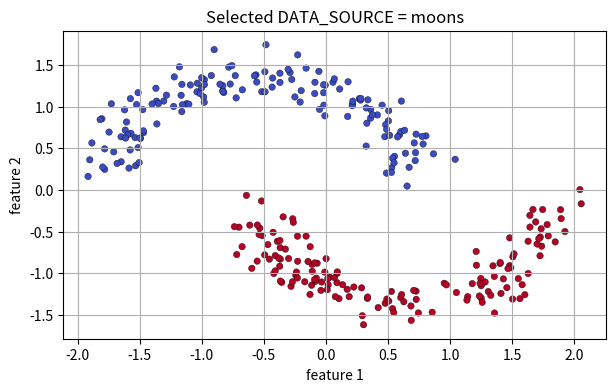
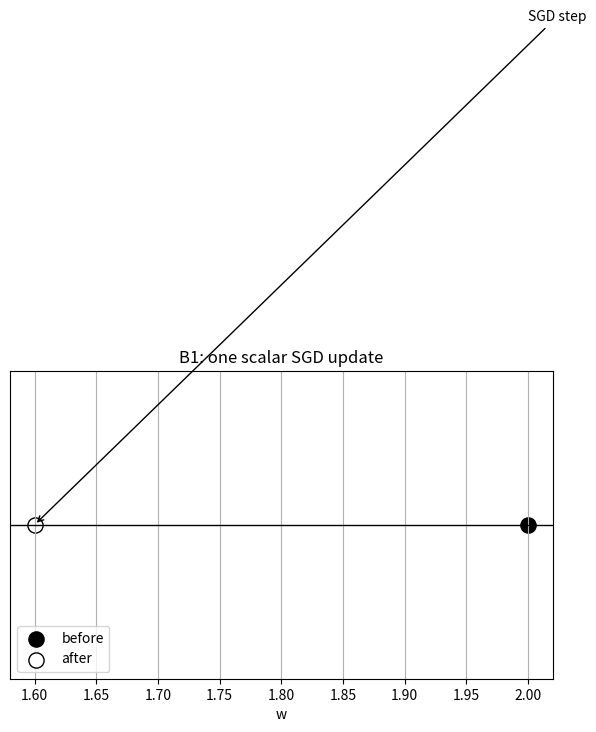
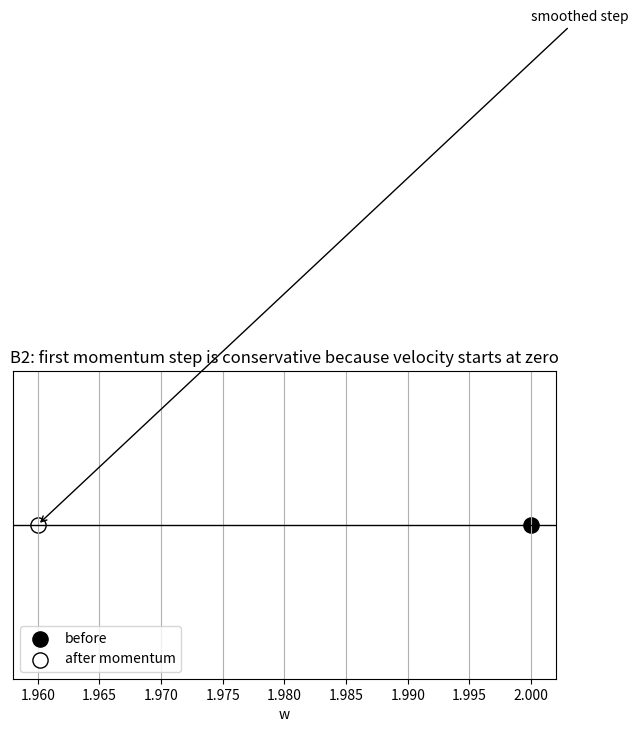
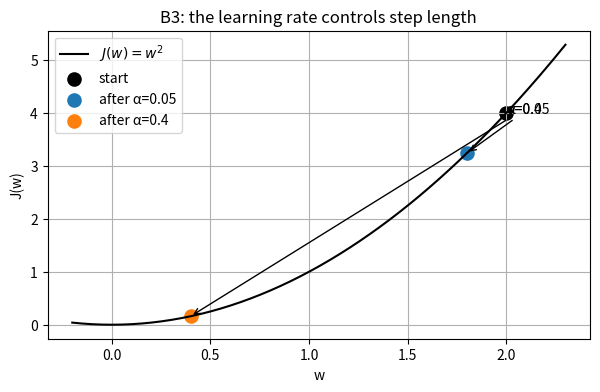
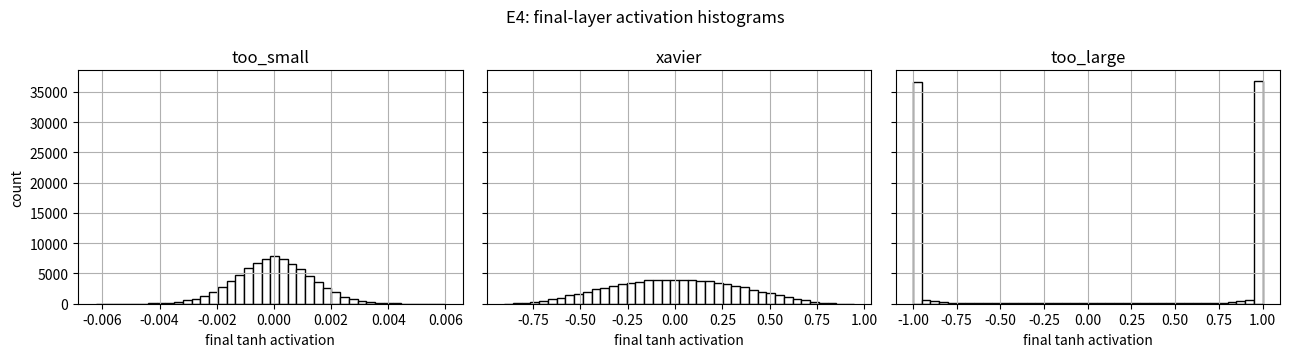
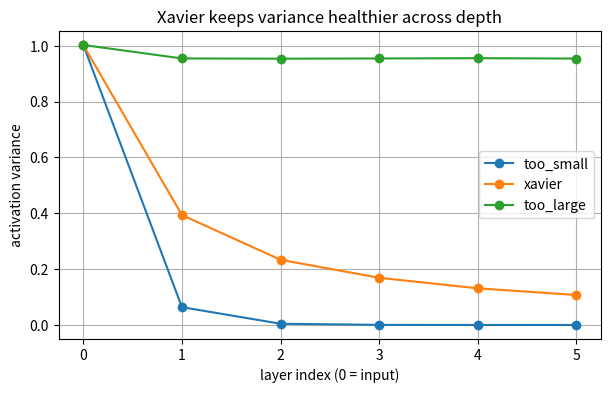
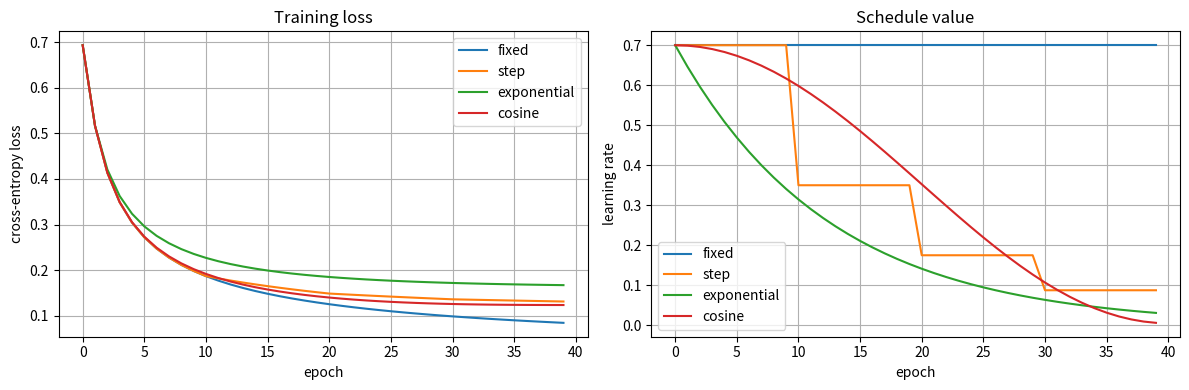
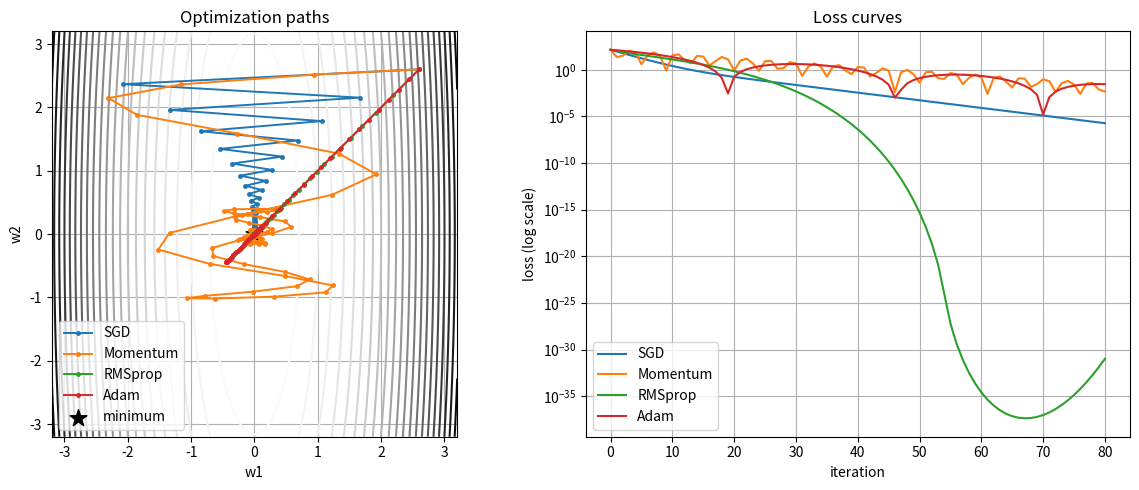
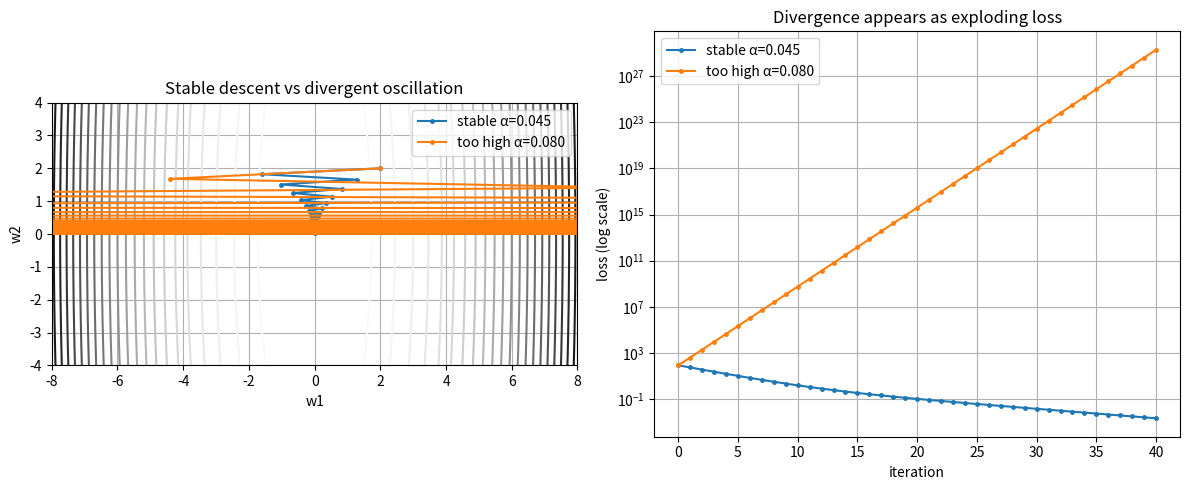
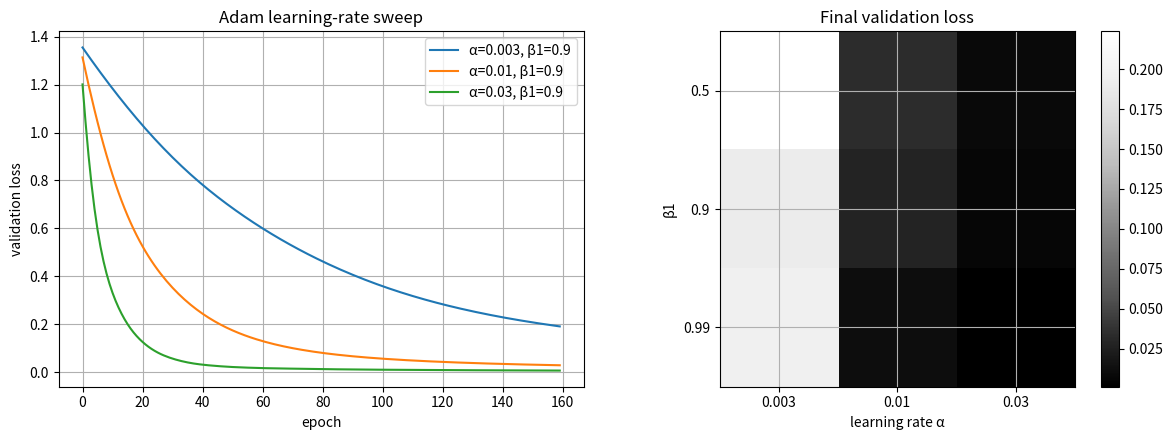
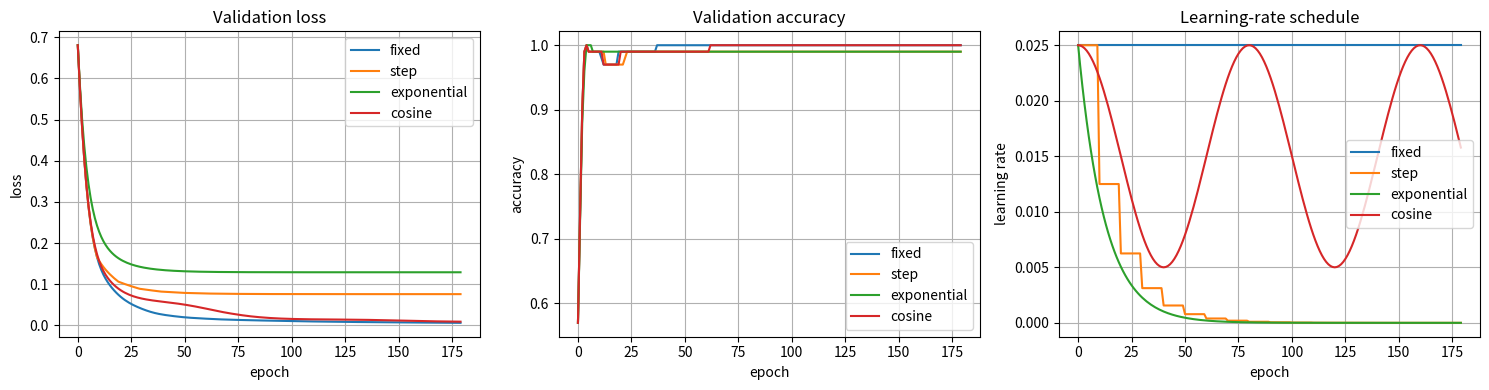
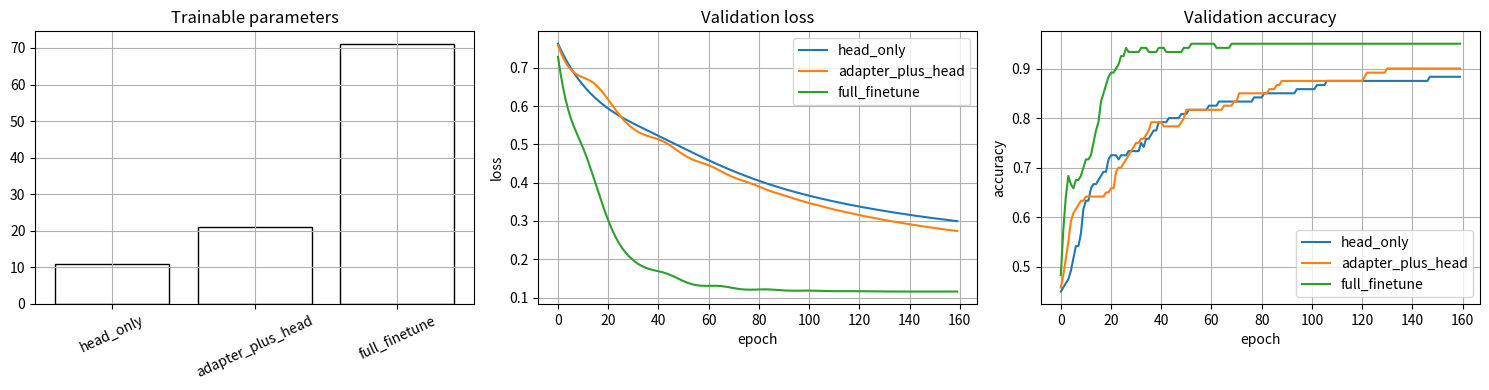
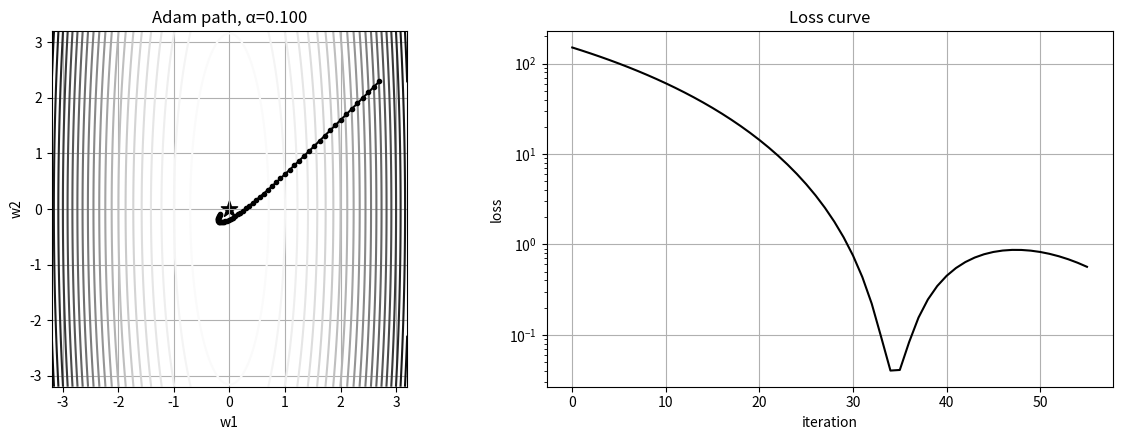

These figures' Python source, in order:
import numpy as np  # Import NumPy for arrays, vectorized math, and reproducible random number generation.
import matplotlib.pyplot as plt  # Import Matplotlib for loss curves, contours, histograms, and paths.
from math import pi  # Import pi so the cosine learning-rate schedule is explicit and readable.

rng = np.random.default_rng(23027)  # Create one seeded generator so every stochastic example is reproducible.
np.set_printoptions(precision=4, suppress=True)  # Print small arrays in a compact lecture-friendly format.

plt.rcParams["figure.figsize"] = (7, 4)  # Set a consistent default figure size for notebook readability.
plt.rcParams["axes.grid"] = True  # Add light grids so optimization curves are easier to compare.


def quadratic_loss(w):  # Define the ill-conditioned two-dimensional quadratic loss used throughout.
    return 20.0 * w[0] ** 2 + 1.0 * w[1] ** 2  # Return J(w1,w2)=20w1^2+w2^2 so one direction is much steeper.


def quadratic_grad(w):  # Define the exact gradient of the two-dimensional quadratic.
    return np.array([40.0 * w[0], 2.0 * w[1]])  # Return [dJ/dw1,dJ/dw2]=[40w1,2w2].


def sgd_step(w, grad, state, lr):  # Define one plain SGD step with a shared optimizer interface.
    return w - lr * grad, state  # Move opposite the gradient and leave the empty state unchanged.


def momentum_step(w, grad, state, lr, beta=0.9):  # Define one momentum step with exponential gradient averaging.
    v = state.get("v", np.zeros_like(w))  # Read the previous velocity or initialize it to zeros.
    v = beta * v + (1.0 - beta) * grad  # Blend old velocity with the current gradient.
    state["v"] = v  # Store the updated velocity for the next iteration.
    return w - lr * v, state  # Move opposite the velocity-smoothed gradient.


def rmsprop_step(w, grad, state, lr, beta=0.9, eps=1e-8):  # Define one RMSprop step with squared-gradient scaling.
    s = state.get("s", np.zeros_like(w))  # Read the previous second-moment estimate or initialize zeros.
    s = beta * s + (1.0 - beta) * grad ** 2  # Track recent squared gradients coordinate-by-coordinate.
    state["s"] = s  # Store the updated second-moment estimate.
    return w - lr * grad / (np.sqrt(s) + eps), state  # Divide by RMS gradient so steep coordinates get smaller steps.


def adam_step(w, grad, state, lr, beta1=0.9, beta2=0.999, eps=1e-8):  # Define one Adam step with bias correction.
    t = state.get("t", 0) + 1  # Increase the time index because bias correction depends on t.
    v = state.get("v", np.zeros_like(w))  # Read the first-moment estimate or initialize zeros.
    s = state.get("s", np.zeros_like(w))  # Read the second-moment estimate or initialize zeros.
    v = beta1 * v + (1.0 - beta1) * grad  # Update the momentum-like first moment.
    s = beta2 * s + (1.0 - beta2) * grad ** 2  # Update the RMSprop-like second moment.
    v_hat = v / (1.0 - beta1 ** t)  # Correct first-moment bias caused by zero initialization.
    s_hat = s / (1.0 - beta2 ** t)  # Correct second-moment bias caused by zero initialization.
    state["t"] = t  # Store the new time index.
    state["v"] = v  # Store the new first moment.
    state["s"] = s  # Store the new second moment.
    return w - lr * v_hat / (np.sqrt(s_hat) + eps), state  # Apply Adam's adaptive signed step.


def fixed_schedule(epoch, lr0=0.1):  # Define a fixed learning-rate schedule.
    return lr0  # Return the same learning rate at every epoch.


def step_schedule(epoch, lr0=0.1, drop=0.5, every=10):  # Define a staircase decay schedule.
    return lr0 * (drop ** (epoch // every))  # Drop the learning rate by a factor after each interval.


def exponential_schedule(epoch, lr0=0.1, decay=0.08):  # Define a smooth exponential decay schedule.
    return lr0 * np.exp(-decay * epoch)  # Decay multiplicatively as epochs increase.


def cosine_schedule(epoch, lr0=0.1, lr_min=0.005, total=40):  # Define a cosine decay schedule.
    return lr_min + 0.5 * (lr0 - lr_min) * (1.0 + np.cos(pi * epoch / total))  # Anneal smoothly from lr0 to lr_min.


def run_optimizer(name, step_fn, w0, lr, steps=80, grad_fn=quadratic_grad, loss_fn=quadratic_loss, **kwargs):  # Run any optimizer on a loss.
    w = np.array(w0, dtype=float)  # Copy the starting point as floating-point parameters.
    state = {}  # Initialize optimizer memory such as velocity or second moments.
    path = [w.copy()]  # Save the initial point for plotting the optimization path.
    losses = [loss_fn(w)]  # Save the initial loss for plotting convergence.
    for _ in range(steps):  # Repeat the chosen update for the requested number of iterations.
        grad = grad_fn(w)  # Compute the gradient at the current point.
        w, state = step_fn(w, grad, state, lr, **kwargs)  # Apply one optimizer-specific update.
        path.append(w.copy())  # Store the new parameter vector.
        losses.append(loss_fn(w))  # Store the new loss value.
    return {"name": name, "path": np.array(path), "losses": np.array(losses)}  # Return all traces for analysis.


def plot_quadratic_contours(ax, limit=3.2):  # Draw contours of the two-dimensional quadratic surface.
    xs = np.linspace(-limit, limit, 220)  # Create x-axis coordinates for the contour grid.
    ys = np.linspace(-limit, limit, 220)  # Create y-axis coordinates for the contour grid.
    X, Y = np.meshgrid(xs, ys)  # Build a rectangular mesh of coordinates.
    Z = 20.0 * X ** 2 + Y ** 2  # Evaluate the quadratic loss on the grid.
    ax.contour(X, Y, Z, levels=25, cmap="Greys")  # Draw contour lines to show loss geometry.
    ax.set_xlabel("w1")  # Label the horizontal parameter axis.
    ax.set_ylabel("w2")  # Label the vertical parameter axis.
    ax.set_aspect("equal", adjustable="box")  # Use equal scaling so path directions are not distorted.

DATA_SOURCE = "moons"  # Choose "linear", "moons", or "features" to swap the later supervised-learning data source.


def make_linear_data(n=240, seed=1):  # Define a linearly separable two-class dataset generator.
    local_rng = np.random.default_rng(seed)  # Create a local generator so data can be reproduced independently.
    x0 = local_rng.normal(loc=[-1.2, -1.0], scale=0.55, size=(n // 2, 2))  # Sample class 0 around a negative center.
    x1 = local_rng.normal(loc=[1.2, 1.0], scale=0.55, size=(n // 2, 2))  # Sample class 1 around a positive center.
    X = np.vstack([x0, x1])  # Stack both classes into one design matrix.
    y = np.hstack([np.zeros(n // 2), np.ones(n // 2)]).astype(int)  # Build binary labels for the stacked data.
    return X, y  # Return features and labels.


def make_moons_data(n=300, noise=0.12, seed=2):  # Define a dependency-free two-moons generator.
    local_rng = np.random.default_rng(seed)  # Create a local random generator for reproducible moons.
    m = n // 2  # Split observations evenly across the two moons.
    theta0 = local_rng.uniform(0.0, np.pi, size=m)  # Sample angles for the upper moon.
    theta1 = local_rng.uniform(0.0, np.pi, size=n - m)  # Sample angles for the lower moon.
    upper = np.c_[np.cos(theta0), np.sin(theta0)]  # Convert upper-moon polar coordinates to Cartesian coordinates.
    lower = np.c_[1.0 - np.cos(theta1), -np.sin(theta1) - 0.45]  # Convert lower-moon coordinates and shift them.
    X = np.vstack([upper, lower])  # Stack both nonlinear classes into one feature matrix.
    X = X + local_rng.normal(scale=noise, size=X.shape)  # Add Gaussian noise so the boundary is realistic.
    y = np.hstack([np.zeros(m), np.ones(n - m)]).astype(int)  # Create class labels for both moons.
    return X, y  # Return features and labels.


def make_feature_data(n=320, seed=3):  # Define a feature-transfer-style dataset with reusable hidden features.
    local_rng = np.random.default_rng(seed)  # Create a local generator for reproducibility.
    z = local_rng.normal(size=(n, 2))  # Sample two latent factors that play the role of pretrained features.
    y = ((z[:, 0] ** 2 + 0.6 * z[:, 1] + 0.25 * local_rng.normal(size=n)) > 0.9).astype(int)  # Create nonlinear labels.
    X = np.c_[z, z[:, 0] ** 2, z[:, 1] ** 2, z[:, 0] * z[:, 1]]  # Build fixed feature maps like a frozen representation.
    return X, y  # Return engineered features and labels.


def standardize(X):  # Define feature standardization for stable optimization.
    mu = X.mean(axis=0, keepdims=True)  # Compute feature means on the current data.
    sigma = X.std(axis=0, keepdims=True) + 1e-8  # Compute feature standard deviations with numerical protection.
    return (X - mu) / sigma  # Return standardized features.

if DATA_SOURCE == "linear":  # Select the linearly separable data source when requested.
    X_data, y_data = make_linear_data()  # Generate linear data.
elif DATA_SOURCE == "features":  # Select the pseudo-transfer feature data source when requested.
    X_data, y_data = make_feature_data()  # Generate feature-transfer data.
else:  # Use moons as the default because it exposes failure modes for linear models.
    X_data, y_data = make_moons_data()  # Generate nonlinear moons data.

X_data = standardize(X_data)  # Standardize the selected data so learning rates have comparable meaning.

plt.figure()  # Create a figure for the selected data source.
plt.scatter(X_data[:, 0], X_data[:, 1], c=y_data, cmap="coolwarm", s=22, edgecolor="k", linewidth=0.25)  # Plot labels in the first two features.
plt.title(f"Selected DATA_SOURCE = {DATA_SOURCE}")  # Name the active data source in the plot title.
plt.xlabel("feature 1")  # Label the first feature axis.
plt.ylabel("feature 2")  # Label the second feature axis.
plt.show()  # Display the plot in the notebook.

w0 = 2.0  # Start from the scalar parameter value w0=2.
g = 4.0  # Use the scalar gradient g=4, which points toward increasing loss.
alpha = 0.1  # Use a learning rate of 0.1 for one SGD step.
w1 = w0 - alpha * g  # Apply the SGD rule w_new = w_old - alpha * gradient.

print(f"Before update: w0 = {w0:.2f}")  # Print the starting value.
print(f"Gradient:      g  = {g:.2f}")  # Print the gradient used by the update.
print(f"After update:  w1 = {w1:.2f}")  # Print the resulting value.

plt.figure()  # Create a figure for a one-dimensional number-line view.
plt.axhline(0.0, color="black", linewidth=1.0)  # Draw the number line.
plt.scatter([w0], [0.0], s=120, label="before", color="black")  # Mark the starting parameter.
plt.scatter([w1], [0.0], s=120, label="after", color="white", edgecolor="black")  # Mark the updated parameter.
plt.annotate("SGD step", xy=(w1, 0.0), xytext=(w0, 0.18), arrowprops={"arrowstyle": "->"})  # Draw the movement arrow.
plt.yticks([])  # Hide the vertical ticks because this is a number line.
plt.xlabel("w")  # Label the parameter axis.
plt.title("B1: one scalar SGD update")  # Title the plot.
plt.legend()  # Show labels for before and after points.
plt.show()  # Display the plot.

w0 = 2.0  # Start from the same scalar parameter as B1 for comparison.
v0 = 0.0  # Initialize momentum velocity at zero.
g = 4.0  # Use the same positive gradient as B1.
beta = 0.9  # Use a standard momentum memory coefficient.
alpha = 0.1  # Use the same learning rate as B1.
v1 = beta * v0 + (1.0 - beta) * g  # Compute the first exponentially weighted gradient.
w1 = w0 - alpha * v1  # Move the parameter using the smoothed velocity.

print(f"Velocity after one momentum update: v1 = {v1:.2f}")  # Print the velocity.
print(f"Parameter after momentum step:      w1 = {w1:.2f}")  # Print the parameter after using the velocity.

plt.figure()  # Create a figure for the velocity arrow.
plt.axhline(0.0, color="black", linewidth=1.0)  # Draw the number line.
plt.scatter([w0], [0.0], s=120, label="before", color="black")  # Mark the starting parameter.
plt.scatter([w1], [0.0], s=120, label="after momentum", color="white", edgecolor="black")  # Mark the momentum update.
plt.annotate("smoothed step", xy=(w1, 0.0), xytext=(w0, 0.18), arrowprops={"arrowstyle": "->"})  # Draw a small step arrow.
plt.yticks([])  # Hide vertical ticks for the number-line visualization.
plt.xlabel("w")  # Label the parameter axis.
plt.title("B2: first momentum step is conservative because velocity starts at zero")  # Title the plot.
plt.legend()  # Show plot labels.
plt.show()  # Display the plot.

w0 = 2.0  # Use the same starting parameter so only the learning rate changes.
g = 4.0  # Use a fixed gradient to isolate the effect of alpha.
alphas = [0.05, 0.40]  # Compare a small stable step against a much larger step.
updates = [w0 - a * g for a in alphas]  # Compute both one-step SGD updates.

for a, w_new in zip(alphas, updates):  # Iterate through the learning-rate results.
    print(f"alpha = {a:.2f} gives w1 = {w_new:.2f}")  # Print the updated parameter for each alpha.

xs = np.linspace(-0.2, 2.3, 200)  # Create coordinates for a simple one-dimensional quadratic loss curve.
loss = xs ** 2  # Evaluate J(w)=w^2 so the minimum is visible at zero.

plt.figure()  # Create a figure for both learning-rate arrows.
plt.plot(xs, loss, color="black", label="$J(w)=w^2$")  # Plot the one-dimensional loss curve.
plt.scatter([w0], [w0 ** 2], s=90, color="black", label="start")  # Mark the common starting point.
for a, w_new in zip(alphas, updates):  # Draw one arrow for each learning rate.
    plt.annotate(f"α={a}", xy=(w_new, w_new ** 2), xytext=(w0, w0 ** 2), arrowprops={"arrowstyle": "->"})  # Show the step on the curve.
    plt.scatter([w_new], [w_new ** 2], s=90, label=f"after α={a}")  # Mark the endpoint.
plt.xlabel("w")  # Label the parameter axis.
plt.ylabel("J(w)")  # Label the loss axis.
plt.title("B3: the learning rate controls step length")  # Title the plot.
plt.legend()  # Show labels for all points and arrows.
plt.show()  # Display the plot.

def init_matrix(n_in, n_out, scheme, local_rng):  # Define one weight initializer for a fully connected layer.
    if scheme == "too_small":  # Use tiny Gaussian weights for the vanishing-activation case.
        return local_rng.normal(0.0, 0.03, size=(n_in, n_out))  # Return weights that shrink signals layer by layer.
    if scheme == "too_large":  # Use large Gaussian weights for the saturated-activation case.
        return local_rng.normal(0.0, 2.0, size=(n_in, n_out))  # Return weights that push tanh toward -1 or 1.
    limit = np.sqrt(6.0 / (n_in + n_out))  # Compute the Xavier uniform bound.
    return local_rng.uniform(-limit, limit, size=(n_in, n_out))  # Return Xavier-initialized weights.


def forward_tanh_variances(scheme, depth=5, width=80, n=1000, seed=44):  # Propagate random inputs through a tanh network.
    local_rng = np.random.default_rng(seed)  # Create a local seeded generator for reproducibility.
    A = local_rng.normal(size=(n, width))  # Sample standardized input activations.
    activations = [A]  # Store input and each hidden-layer activation.
    for _ in range(depth):  # Build a stack of hidden layers.
        W = init_matrix(width, width, scheme, local_rng)  # Initialize one layer's weights according to the requested scheme.
        Z = A @ W  # Compute pre-activations by matrix multiplication.
        A = np.tanh(Z)  # Apply tanh nonlinearity to get bounded hidden activations.
        activations.append(A)  # Save the current layer's activations.
    variances = [layer.var() for layer in activations]  # Compute total activation variance at every depth.
    return activations, variances  # Return raw activations for histograms and variances for curves.

schemes = ["too_small", "xavier", "too_large"]  # Compare bad-small, recommended, and bad-large initializations.
results = {scheme: forward_tanh_variances(scheme) for scheme in schemes}  # Run all initialization schemes.

fig, axes = plt.subplots(1, 3, figsize=(13, 3.6), sharey=True)  # Create one histogram panel per scheme.
for ax, scheme in zip(axes, schemes):  # Loop over panels and initialization schemes.
    last_layer = results[scheme][0][-1].ravel()  # Flatten final-layer activations for a histogram.
    ax.hist(last_layer, bins=40, color="white", edgecolor="black")  # Plot the final activation distribution.
    ax.set_title(scheme)  # Label the initialization scheme.
    ax.set_xlabel("final tanh activation")  # Label the histogram axis.
axes[0].set_ylabel("count")  # Label the shared count axis.
plt.suptitle("E4: final-layer activation histograms")  # Add an overall title.
plt.tight_layout()  # Reduce overlap between panels.
plt.show()  # Display the histograms.

plt.figure()  # Create a figure for variance-vs-layer curves.
for scheme in schemes:  # Plot one curve per initialization scheme.
    plt.plot(results[scheme][1], marker="o", label=scheme)  # Show how variance evolves across layers.
plt.xlabel("layer index (0 = input)")  # Label the layer axis.
plt.ylabel("activation variance")  # Label the variance axis.
plt.title("Xavier keeps variance healthier across depth")  # Title the variance comparison.
plt.legend()  # Show the scheme names.
plt.show()  # Display the variance plot.

def sigmoid(z):  # Define the logistic sigmoid function.
    return 1.0 / (1.0 + np.exp(-np.clip(z, -40.0, 40.0)))  # Clip logits to avoid numerical overflow.


def logistic_loss_and_grad(theta, X, y):  # Compute binary cross-entropy loss and gradient.
    logits = X @ theta  # Compute linear scores for every observation.
    probs = sigmoid(logits)  # Convert scores into probabilities.
    eps = 1e-8  # Define a small constant for safe logarithms.
    loss = -np.mean(y * np.log(probs + eps) + (1.0 - y) * np.log(1.0 - probs + eps))  # Compute average cross-entropy.
    grad = X.T @ (probs - y) / X.shape[0]  # Compute the exact full-batch gradient.
    return loss, grad  # Return both the scalar loss and the gradient vector.

X_lr = np.c_[np.ones(X_data.shape[0]), X_data[:, :2]]  # Add a bias column to the first two standardized features.
y_lr = y_data.astype(float)  # Convert labels to floats for logistic loss formulas.
schedule_fns = {"fixed": fixed_schedule, "step": step_schedule, "exponential": exponential_schedule, "cosine": cosine_schedule}  # Collect schedules.
schedule_histories = {}  # Prepare a dictionary for losses and learning rates.

epochs = 40  # Train long enough to see schedule differences without a long runtime.
for name, schedule_fn in schedule_fns.items():  # Train one logistic model per schedule.
    theta = np.zeros(X_lr.shape[1])  # Initialize parameters at zero for a fair comparison.
    losses = []  # Store loss values across epochs.
    lrs = []  # Store learning rates across epochs.
    for epoch in range(epochs):  # Repeat full-batch gradient descent for each epoch.
        lr = schedule_fn(epoch, lr0=0.7)  # Query the current schedule value.
        loss, grad = logistic_loss_and_grad(theta, X_lr, y_lr)  # Compute current loss and gradient.
        theta = theta - lr * grad  # Apply one gradient descent update.
        losses.append(loss)  # Save the pre-update loss for plotting.
        lrs.append(lr)  # Save the learning rate for plotting.
    schedule_histories[name] = {"losses": np.array(losses), "lrs": np.array(lrs)}  # Store the history.

fig, axes = plt.subplots(1, 2, figsize=(12, 4))  # Create side-by-side panels for loss and learning rate.
for name, hist in schedule_histories.items():  # Plot every schedule's history.
    axes[0].plot(hist["losses"], label=name)  # Plot loss versus epoch.
    axes[1].plot(hist["lrs"], label=name)  # Plot learning rate versus epoch.
axes[0].set_xlabel("epoch")  # Label the loss x-axis.
axes[0].set_ylabel("cross-entropy loss")  # Label the loss y-axis.
axes[0].set_title("Training loss")  # Title the loss panel.
axes[1].set_xlabel("epoch")  # Label the learning-rate x-axis.
axes[1].set_ylabel("learning rate")  # Label the learning-rate y-axis.
axes[1].set_title("Schedule value")  # Title the learning-rate panel.
axes[0].legend()  # Show schedule names on the loss panel.
axes[1].legend()  # Show schedule names on the learning-rate panel.
plt.tight_layout()  # Reduce plot overlap.
plt.show()  # Display both panels.

w0 = np.array([2.6, 2.6])  # Start far from the optimum in both coordinates.
optimizer_runs = [  # Define optimizers and tuned learning rates for the quadratic bowl.
    run_optimizer("SGD", sgd_step, w0, lr=0.045, steps=80),  # Run plain SGD with a stable small learning rate.
    run_optimizer("Momentum", momentum_step, w0, lr=0.16, steps=80, beta=0.9),  # Run momentum with larger steps and damping.
    run_optimizer("RMSprop", rmsprop_step, w0, lr=0.13, steps=80, beta=0.9),  # Run RMSprop with coordinate scaling.
    run_optimizer("Adam", adam_step, w0, lr=0.16, steps=80, beta1=0.9, beta2=0.999),  # Run Adam with both moment estimates.
]  # Finish the optimizer run list.

fig, axes = plt.subplots(1, 2, figsize=(12, 5))  # Create panels for paths and losses.
plot_quadratic_contours(axes[0])  # Draw the quadratic contour map behind the paths.
for run in optimizer_runs:  # Plot each optimizer trace.
    path = run["path"]  # Read the stored path for this optimizer.
    axes[0].plot(path[:, 0], path[:, 1], marker="o", markersize=2.5, linewidth=1.4, label=run["name"])  # Draw the trajectory.
    axes[1].semilogy(run["losses"], label=run["name"])  # Draw the loss curve on a log scale.
axes[0].scatter([0.0], [0.0], marker="*", s=160, color="black", label="minimum")  # Mark the true minimizer.
axes[0].set_title("Optimization paths")  # Title the contour-path panel.
axes[1].set_xlabel("iteration")  # Label the iteration axis.
axes[1].set_ylabel("loss (log scale)")  # Label the loss axis.
axes[1].set_title("Loss curves")  # Title the convergence panel.
axes[0].legend()  # Show optimizer names on the path panel.
axes[1].legend()  # Show optimizer names on the loss panel.
plt.tight_layout()  # Reduce spacing issues.
plt.show()  # Display the comparison.

stable = run_optimizer("stable α=0.045", sgd_step, w0=np.array([2.0, 2.0]), lr=0.045, steps=40)  # Run SGD below the stability limit.
divergent = run_optimizer("too high α=0.080", sgd_step, w0=np.array([2.0, 2.0]), lr=0.080, steps=40)  # Run SGD above the stability limit.

fig, axes = plt.subplots(1, 2, figsize=(12, 5))  # Create panels for trajectories and losses.
plot_quadratic_contours(axes[0], limit=8.0)  # Draw wider contours so divergent steps remain visible.
for run in [stable, divergent]:  # Plot both stable and unstable traces.
    path = run["path"]  # Read the path array.
    axes[0].plot(path[:, 0], path[:, 1], marker="o", markersize=2.5, label=run["name"])  # Draw the trajectory on contours.
    axes[1].semilogy(run["losses"], marker="o", markersize=2.5, label=run["name"])  # Draw the loss curve on log scale.
axes[0].set_xlim(-8.0, 8.0)  # Limit the horizontal axis to keep the plot readable.
axes[0].set_ylim(-4.0, 4.0)  # Limit the vertical axis to keep the plot readable.
axes[0].set_title("Stable descent vs divergent oscillation")  # Title the path panel.
axes[1].set_xlabel("iteration")  # Label the iteration axis.
axes[1].set_ylabel("loss (log scale)")  # Label the loss axis.
axes[1].set_title("Divergence appears as exploding loss")  # Title the loss panel.
axes[0].legend()  # Show labels for both trajectories.
axes[1].legend()  # Show labels for both loss curves.
plt.tight_layout()  # Reduce overlap.
plt.show()  # Display the failure case.

def make_mlp_params(seed=5, hidden=12):  # Initialize a tiny one-hidden-layer MLP.
    local_rng = np.random.default_rng(seed)  # Create a reproducible local generator.
    limit1 = np.sqrt(6.0 / (2 + hidden))  # Compute Xavier bound for the input-to-hidden layer.
    limit2 = np.sqrt(6.0 / (hidden + 1))  # Compute Xavier bound for the hidden-to-output layer.
    params = {  # Store parameters in a dictionary for readable updates.
        "W1": local_rng.uniform(-limit1, limit1, size=(2, hidden)),  # Initialize first-layer weights.
        "b1": np.zeros(hidden),  # Initialize hidden biases at zero.
        "W2": local_rng.uniform(-limit2, limit2, size=(hidden, 1)),  # Initialize output-layer weights.
        "b2": np.zeros(1),  # Initialize output bias at zero.
    }  # Finish the parameter dictionary.
    return params  # Return initialized parameters.


def mlp_forward(params, X):  # Run a forward pass through the tiny MLP.
    Z1 = X @ params["W1"] + params["b1"]  # Compute hidden pre-activations.
    A1 = np.tanh(Z1)  # Apply tanh nonlinearity.
    logits = A1 @ params["W2"] + params["b2"]  # Compute output logits.
    probs = sigmoid(logits[:, 0])  # Convert logits to probabilities.
    cache = {"X": X, "Z1": Z1, "A1": A1, "probs": probs}  # Save intermediate values for backpropagation.
    return probs, cache  # Return probabilities and cache.


def mlp_loss_grads(params, X, y):  # Compute binary cross-entropy loss and gradients for the MLP.
    probs, cache = mlp_forward(params, X)  # Run the forward pass.
    eps = 1e-8  # Set a small constant for safe logarithms.
    loss = -np.mean(y * np.log(probs + eps) + (1.0 - y) * np.log(1.0 - probs + eps))  # Compute average cross-entropy.
    dlogits = (probs - y)[:, None] / X.shape[0]  # Compute derivative of loss with respect to logits.
    grads = {}  # Create a dictionary for parameter gradients.
    grads["W2"] = cache["A1"].T @ dlogits  # Compute hidden-to-output weight gradients.
    grads["b2"] = dlogits.sum(axis=0)  # Compute output bias gradient.
    dA1 = dlogits @ params["W2"].T  # Backpropagate gradients into hidden activations.
    dZ1 = dA1 * (1.0 - np.tanh(cache["Z1"]) ** 2)  # Apply tanh derivative.
    grads["W1"] = cache["X"].T @ dZ1  # Compute input-to-hidden weight gradients.
    grads["b1"] = dZ1.sum(axis=0)  # Compute hidden bias gradient.
    return loss, grads  # Return scalar loss and gradient dictionary.


def adam_update_dict(params, grads, state, lr, beta1=0.9, beta2=0.999, eps=1e-8):  # Apply Adam to a parameter dictionary.
    state["t"] = state.get("t", 0) + 1  # Increment Adam time step.
    for key in params:  # Update each parameter tensor independently.
        v_key = "v_" + key  # Build the state key for first moments.
        s_key = "s_" + key  # Build the state key for second moments.
        state[v_key] = beta1 * state.get(v_key, np.zeros_like(params[key])) + (1.0 - beta1) * grads[key]  # Update first moment.
        state[s_key] = beta2 * state.get(s_key, np.zeros_like(params[key])) + (1.0 - beta2) * grads[key] ** 2  # Update second moment.
        v_hat = state[v_key] / (1.0 - beta1 ** state["t"])  # Bias-correct first moment.
        s_hat = state[s_key] / (1.0 - beta2 ** state["t"])  # Bias-correct second moment.
        params[key] = params[key] - lr * v_hat / (np.sqrt(s_hat) + eps)  # Apply the Adam parameter update.
    return params, state  # Return updated parameters and state.

X_moon, y_moon = make_moons_data(n=360, noise=0.13, seed=6)  # Generate a nonlinear two-moons classification dataset.
X_moon = standardize(X_moon)  # Standardize the moon features for stable learning rates.
indices = rng.permutation(X_moon.shape[0])  # Shuffle indices for a reproducible train-validation split.
train_idx = indices[:260]  # Use the first shuffled block for training.
val_idx = indices[260:]  # Use the remaining block for validation.
X_train, y_train = X_moon[train_idx], y_moon[train_idx].astype(float)  # Build the training set.
X_val, y_val = X_moon[val_idx], y_moon[val_idx].astype(float)  # Build the validation set.

alphas = [0.003, 0.01, 0.03]  # Try small, default-like, and large Adam learning rates.
betas1 = [0.5, 0.9, 0.99]  # Try short, standard, and very long momentum memory.
heatmap = np.zeros((len(betas1), len(alphas)))  # Prepare validation-loss results for the grid.
curves = {}  # Store detailed curves for selected settings.

for i, beta1 in enumerate(betas1):  # Loop over beta1 values.
    for j, lr in enumerate(alphas):  # Loop over learning rates.
        params = make_mlp_params(seed=7)  # Reinitialize the same MLP for fair comparison.
        state = {}  # Reset Adam moments for this run.
        train_losses = []  # Store training losses over epochs.
        val_losses = []  # Store validation losses over epochs.
        for epoch in range(160):  # Train for a modest number of epochs.
            loss, grads = mlp_loss_grads(params, X_train, y_train)  # Compute training loss and gradients.
            params, state = adam_update_dict(params, grads, state, lr=lr, beta1=beta1)  # Apply one full-batch Adam step.
            val_loss, _ = mlp_loss_grads(params, X_val, y_val)  # Evaluate validation loss after the update.
            train_losses.append(loss)  # Save the training loss.
            val_losses.append(val_loss)  # Save the validation loss.
        heatmap[i, j] = val_losses[-1]  # Store the final validation loss for this hyperparameter pair.
        curves[(lr, beta1)] = (np.array(train_losses), np.array(val_losses), params)  # Store curves and final parameters.

fig, axes = plt.subplots(1, 2, figsize=(12, 4.5))  # Create panels for curves and the hyperparameter heatmap.
for key in [(0.003, 0.9), (0.01, 0.9), (0.03, 0.9)]:  # Plot a clean learning-rate sweep at standard beta1.
    axes[0].plot(curves[key][1], label=f"α={key[0]}, β1={key[1]}")  # Draw validation loss over epochs.
im = axes[1].imshow(heatmap, cmap="Greys_r")  # Draw the final validation-loss grid.
axes[0].set_xlabel("epoch")  # Label the curve x-axis.
axes[0].set_ylabel("validation loss")  # Label the curve y-axis.
axes[0].set_title("Adam learning-rate sweep")  # Title the curve panel.
axes[0].legend()  # Show the selected hyperparameter settings.
axes[1].set_xticks(range(len(alphas)), [str(a) for a in alphas])  # Label heatmap columns by learning rate.
axes[1].set_yticks(range(len(betas1)), [str(b) for b in betas1])  # Label heatmap rows by beta1.
axes[1].set_xlabel("learning rate α")  # Label heatmap x-axis.
axes[1].set_ylabel("β1")  # Label heatmap y-axis.
axes[1].set_title("Final validation loss")  # Title the heatmap.
plt.colorbar(im, ax=axes[1])  # Add a colorbar for validation loss values.
plt.tight_layout()  # Reduce overlap.
plt.show()  # Display both panels.

schedule_choices = {"fixed": fixed_schedule, "step": step_schedule, "exponential": exponential_schedule, "cosine": cosine_schedule}  # Reuse the schedule functions from setup.
schedule_results = {}  # Prepare storage for losses, accuracies, and learning rates.

for name, schedule_fn in schedule_choices.items():  # Train one MLP per schedule.
    params = make_mlp_params(seed=11)  # Initialize the model identically for fair comparison.
    state = {}  # Reset Adam state for each schedule.
    losses = []  # Store validation losses.
    accs = []  # Store validation accuracies.
    lrs = []  # Store the schedule values.
    for epoch in range(180):  # Train long enough for plateau behavior to appear.
        lr = schedule_fn(epoch, lr0=0.025)  # Compute this epoch's learning rate.
        loss, grads = mlp_loss_grads(params, X_train, y_train)  # Compute training loss and gradients.
        params, state = adam_update_dict(params, grads, state, lr=lr, beta1=0.9)  # Apply Adam with the scheduled learning rate.
        val_loss, _ = mlp_loss_grads(params, X_val, y_val)  # Compute validation loss.
        val_probs, _ = mlp_forward(params, X_val)  # Compute validation probabilities.
        val_acc = np.mean((val_probs >= 0.5) == y_val)  # Convert probabilities to labels and measure accuracy.
        losses.append(val_loss)  # Save validation loss.
        accs.append(val_acc)  # Save validation accuracy.
        lrs.append(lr)  # Save learning rate.
    schedule_results[name] = {"losses": np.array(losses), "accs": np.array(accs), "lrs": np.array(lrs)}  # Store traces.

fig, axes = plt.subplots(1, 3, figsize=(15, 4))  # Create panels for loss, accuracy, and learning rate.
for name, result in schedule_results.items():  # Plot every schedule.
    axes[0].plot(result["losses"], label=name)  # Plot validation loss.
    axes[1].plot(result["accs"], label=name)  # Plot validation accuracy.
    axes[2].plot(result["lrs"], label=name)  # Plot learning-rate values.
axes[0].set_title("Validation loss")  # Title the loss panel.
axes[1].set_title("Validation accuracy")  # Title the accuracy panel.
axes[2].set_title("Learning-rate schedule")  # Title the schedule panel.
for ax in axes:  # Apply shared axis formatting.
    ax.set_xlabel("epoch")  # Label each panel's x-axis.
    ax.legend()  # Show schedule names on each panel.
axes[0].set_ylabel("loss")  # Label the validation-loss axis.
axes[1].set_ylabel("accuracy")  # Label the validation-accuracy axis.
axes[2].set_ylabel("learning rate")  # Label the learning-rate axis.
plt.tight_layout()  # Reduce overlap between panels.
plt.show()  # Display the schedule comparison.

X_feat, y_feat = make_feature_data(n=420, seed=14)  # Generate a dataset with engineered reusable features.
X_feat = standardize(X_feat)  # Standardize feature columns for stable optimization.
perm = rng.permutation(X_feat.shape[0])  # Shuffle observations before splitting.
train_ids = perm[:300]  # Select training indices.
val_ids = perm[300:]  # Select validation indices.
XF_train, yF_train = X_feat[train_ids], y_feat[train_ids].astype(float)  # Build transfer-learning training data.
XF_val, yF_val = X_feat[val_ids], y_feat[val_ids].astype(float)  # Build transfer-learning validation data.


def feature_model_init(seed=19, d_in=5, hidden=10):  # Initialize a small feature model with one hidden block and one head.
    local_rng = np.random.default_rng(seed)  # Create a local generator for reproducibility.
    limit_block = np.sqrt(6.0 / (d_in + hidden))  # Compute Xavier bound for the feature block.
    limit_head = np.sqrt(6.0 / (hidden + 1))  # Compute Xavier bound for the output head.
    return {  # Return the model parameter dictionary.
        "block_W": local_rng.uniform(-limit_block, limit_block, size=(d_in, hidden)),  # Initialize feature block weights.
        "block_b": np.zeros(hidden),  # Initialize feature block biases.
        "head_W": local_rng.uniform(-limit_head, limit_head, size=(hidden, 1)),  # Initialize classifier head weights.
        "head_b": np.zeros(1),  # Initialize classifier head bias.
    }  # Finish the dictionary.


def feature_model_loss_grads(params, X, y):  # Compute loss and gradients for the transfer-style model.
    H_pre = X @ params["block_W"] + params["block_b"]  # Compute hidden feature pre-activations.
    H = np.tanh(H_pre)  # Apply tanh to form learned features.
    logits = H @ params["head_W"] + params["head_b"]  # Compute classifier logits from features.
    probs = sigmoid(logits[:, 0])  # Convert logits to probabilities.
    eps = 1e-8  # Define safe-log constant.
    loss = -np.mean(y * np.log(probs + eps) + (1.0 - y) * np.log(1.0 - probs + eps))  # Compute binary cross-entropy.
    dlogits = (probs - y)[:, None] / X.shape[0]  # Compute output gradient.
    grads = {}  # Prepare gradient dictionary.
    grads["head_W"] = H.T @ dlogits  # Compute head weight gradient.
    grads["head_b"] = dlogits.sum(axis=0)  # Compute head bias gradient.
    dH = dlogits @ params["head_W"].T  # Backpropagate into hidden features.
    dH_pre = dH * (1.0 - np.tanh(H_pre) ** 2)  # Apply tanh derivative.
    grads["block_W"] = X.T @ dH_pre  # Compute feature-block weight gradient.
    grads["block_b"] = dH_pre.sum(axis=0)  # Compute feature-block bias gradient.
    return loss, grads  # Return the scalar loss and gradients.


def train_feature_model(mode, epochs=160, lr=0.02):  # Train transfer-style model with selected trainable components.
    params = feature_model_init()  # Initialize the same architecture.
    state = {}  # Initialize Adam state.
    val_accs = []  # Store validation accuracies.
    val_losses = []  # Store validation losses.
    trainable = {  # Define which parameters each transfer-learning mode updates.
        "head_only": ["head_W", "head_b"],  # Train only the classifier head.
        "adapter_plus_head": ["block_b", "head_W", "head_b"],  # Tune a tiny adapter-like bias plus the head.
        "full_finetune": ["block_W", "block_b", "head_W", "head_b"],  # Train the entire feature block and head.
    }[mode]  # Select the trainable parameter names for the requested mode.
    for _ in range(epochs):  # Repeat optimization for the requested number of epochs.
        _, grads = feature_model_loss_grads(params, XF_train, yF_train)  # Compute full gradients on the training set.
        masked_grads = {key: (grads[key] if key in trainable else np.zeros_like(grads[key])) for key in params}  # Zero frozen gradients.
        params, state = adam_update_dict(params, masked_grads, state, lr=lr, beta1=0.9)  # Update only trainable parameters through masked gradients.
        val_loss, _ = feature_model_loss_grads(params, XF_val, yF_val)  # Compute validation loss.
        H_pre = XF_val @ params["block_W"] + params["block_b"]  # Compute validation hidden pre-activations.
        H = np.tanh(H_pre)  # Compute validation hidden features.
        probs = sigmoid((H @ params["head_W"] + params["head_b"])[:, 0])  # Compute validation probabilities.
        acc = np.mean((probs >= 0.5) == yF_val)  # Compute validation accuracy.
        val_losses.append(val_loss)  # Store validation loss.
        val_accs.append(acc)  # Store validation accuracy.
    trainable_count = sum(params[key].size for key in trainable)  # Count trainable scalar parameters for the mode.
    return np.array(val_losses), np.array(val_accs), trainable_count  # Return curves and trainable parameter count.

modes = ["head_only", "adapter_plus_head", "full_finetune"]  # Define transfer-learning strategies to compare.
transfer_results = {mode: train_feature_model(mode) for mode in modes}  # Train all strategies.

fig, axes = plt.subplots(1, 3, figsize=(15, 4))  # Create panels for parameters, loss, and accuracy.
axes[0].bar(modes, [transfer_results[m][2] for m in modes], color="white", edgecolor="black")  # Plot trainable parameter counts.
for mode in modes:  # Plot curves for each transfer-learning mode.
    axes[1].plot(transfer_results[mode][0], label=mode)  # Plot validation loss.
    axes[2].plot(transfer_results[mode][1], label=mode)  # Plot validation accuracy.
axes[0].set_title("Trainable parameters")  # Title parameter-count panel.
axes[1].set_title("Validation loss")  # Title loss panel.
axes[2].set_title("Validation accuracy")  # Title accuracy panel.
axes[0].tick_params(axis="x", rotation=25)  # Rotate long mode labels.
axes[1].set_xlabel("epoch")  # Label loss x-axis.
axes[2].set_xlabel("epoch")  # Label accuracy x-axis.
axes[1].set_ylabel("loss")  # Label loss y-axis.
axes[2].set_ylabel("accuracy")  # Label accuracy y-axis.
axes[1].legend()  # Show mode names on loss plot.
axes[2].legend()  # Show mode names on accuracy plot.
plt.tight_layout()  # Reduce overlap.
plt.show()  # Display the transfer-learning comparison.

def interactive_optimizer_plot(optimizer="Adam", learning_rate=0.10):  # Define the plotting function controlled by widgets.
    step_map = {"SGD": sgd_step, "Momentum": momentum_step, "RMSprop": rmsprop_step, "Adam": adam_step}  # Map names to optimizer functions.
    kwargs_map = {"SGD": {}, "Momentum": {"beta": 0.9}, "RMSprop": {"beta": 0.9}, "Adam": {"beta1": 0.9, "beta2": 0.999}}  # Map names to optimizer parameters.
    run = run_optimizer(optimizer, step_map[optimizer], w0=np.array([2.7, 2.3]), lr=learning_rate, steps=55, **kwargs_map[optimizer])  # Run the selected optimizer.
    fig, axes = plt.subplots(1, 2, figsize=(12, 4.5))  # Create panels for path and loss.
    plot_quadratic_contours(axes[0])  # Draw the loss contours.
    path = run["path"]  # Read the optimization path.
    axes[0].plot(path[:, 0], path[:, 1], marker="o", markersize=3, color="black")  # Plot the selected path.
    axes[0].scatter([0.0], [0.0], marker="*", s=150, color="black")  # Mark the optimum.
    axes[0].set_title(f"{optimizer} path, α={learning_rate:.3f}")  # Title the path panel.
    axes[1].semilogy(run["losses"], color="black")  # Plot the selected loss curve on a log scale.
    axes[1].set_xlabel("iteration")  # Label the iteration axis.
    axes[1].set_ylabel("loss")  # Label the loss axis.
    axes[1].set_title("Loss curve")  # Title the loss panel.
    plt.tight_layout()  # Reduce overlap.
    plt.show()  # Display the interactive plot.

try:  # Try to enable notebook widgets when ipywidgets is installed.
    from ipywidgets import interact, Dropdown, FloatSlider  # Import widget controls for interactive notebooks.
    interact(  # Create an interactive control panel around the plotting function.
        interactive_optimizer_plot,  # Use the optimizer plotting function as the callback.
        optimizer=Dropdown(options=["SGD", "Momentum", "RMSprop", "Adam"], value="Adam", description="optimizer"),  # Add optimizer selector.
        learning_rate=FloatSlider(value=0.10, min=0.005, max=0.20, step=0.005, description="α"),  # Add learning-rate slider.
    )  # Finish widget construction.
except Exception as exc:  # Fall back gracefully when widgets are not available.
    print(f"ipywidgets unavailable ({exc}); showing a static Adam run instead.")  # Explain why the fallback is used.
    interactive_optimizer_plot(optimizer="Adam", learning_rate=0.10)  # Produce a static plot that still teaches the idea.
